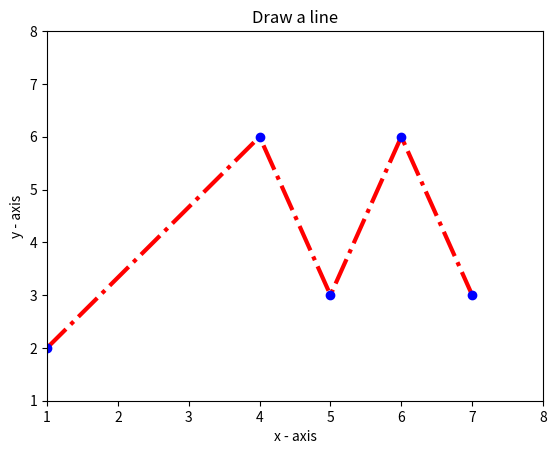

Recreate this plot in Python.
import matplotlib.pyplot as plt
import numpy as np

x = [1, 4, 5, 6, 7]
y = [2, 6, 3, 6, 3]


fig = plt.figure()
line1, = plt.plot(x, y, color='red', linewidth=3, linestyle='-.',
                  marker='o', markerfacecolor='blue',  markeredgecolor='blue')

plt.xlim(1, 8)
plt.ylim(1, 8)

plt.title('Draw a line')
plt.ylabel('y - axis')
plt.xlabel('x - axis')


plt.show()
